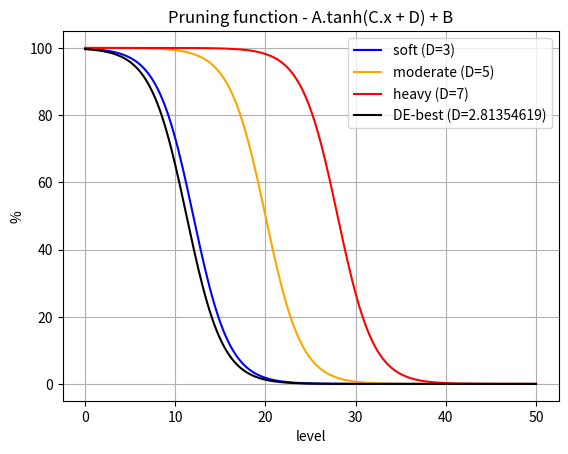

Generate this figure with matplotlib:
import numpy as np
from matplotlib import pyplot as plt 

A = 50
B = 50
C = 0.25
D = 4

def f (x):
    return A*np.tanh(-C*x+D) + B

def f2 (x,d):
    return A*np.tanh(-C*x+d) + B

def main ():
    x = np.linspace(0,50,200)
    y1 = f2(x,3)
    y2 = f2(x,5)
    y3 = f2(x,7)
    y4 = f2(x,2.81354619)

    #for i in range(len(x)):
    #	print("%g %g" % (x[i],y[i]))
    
    plt.grid()
    plt.title("Pruning function - A.tanh(C.x + D) + B")
    plt.xlabel("level")
    plt.ylabel("%")
    plt.plot(x,y1,label="soft (D=3)",color="blue")
    plt.plot(x,y2,label="moderate (D=5)",color="orange")
    plt.plot(x,y3,label="heavy (D=7)",color="red")
    plt.plot(x,y4,label="DE-best (D=2.81354619)",color="black")
    plt.legend(loc=0)
    #plt.show()
    plt.savefig("pruning_function_3.pdf")

if __name__ == "__main__":
    main()
